Run: headless pygame with SDL's dummy video driver; simulated clock (each Clock.tick advances the game by its frame time, no real sleeping); random seed 0; keys injected as events and as key.get_pressed() state; no mouse input.
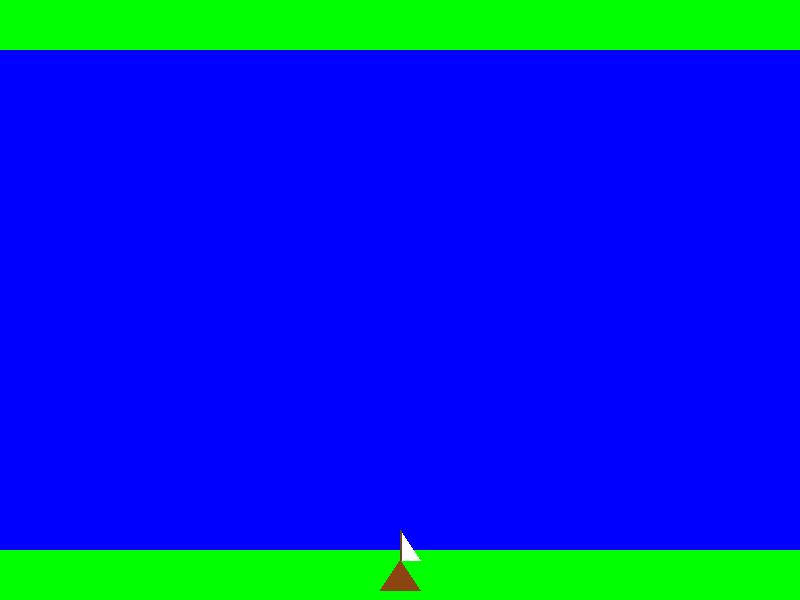
Frame 1 of 4 · flips 1–60 · no input
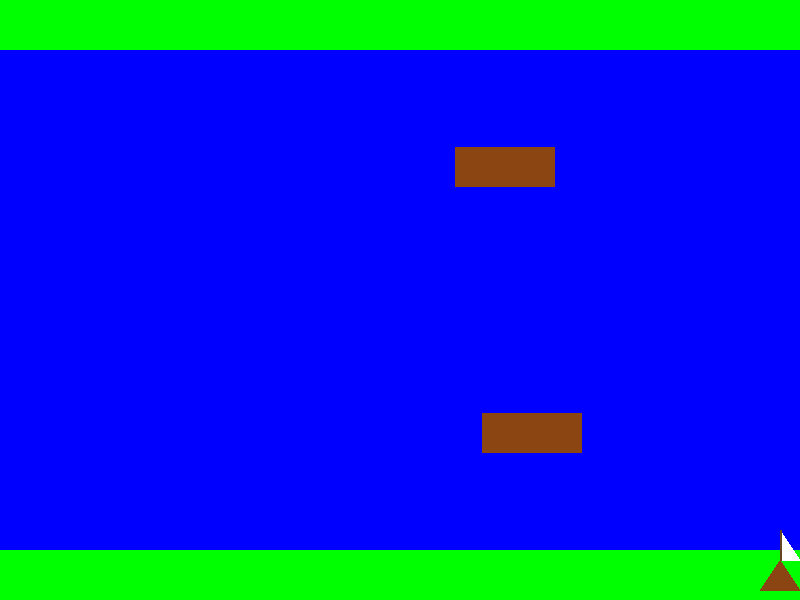
Frame 2 of 4 · flips 61–180 · tapped SPACE, RETURN · held RIGHT (→), D
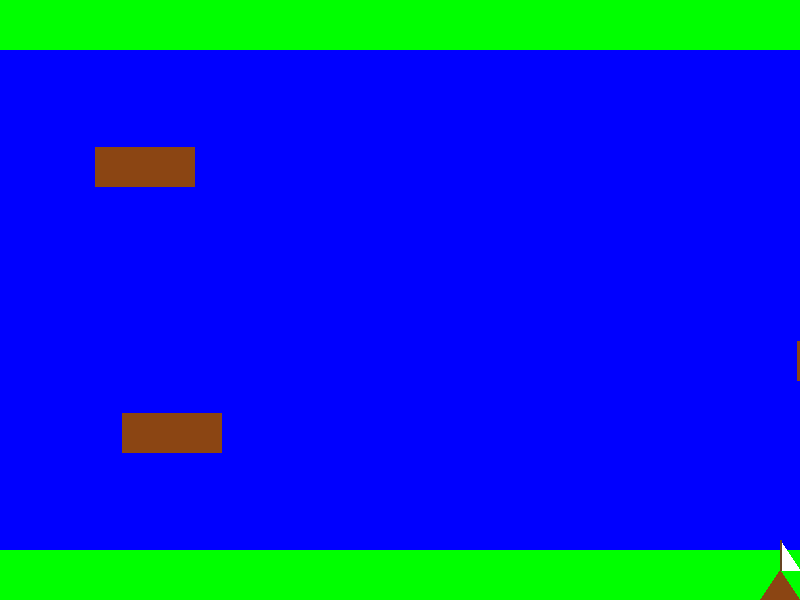
Frame 3 of 4 · flips 181–300 · held DOWN (↓), S
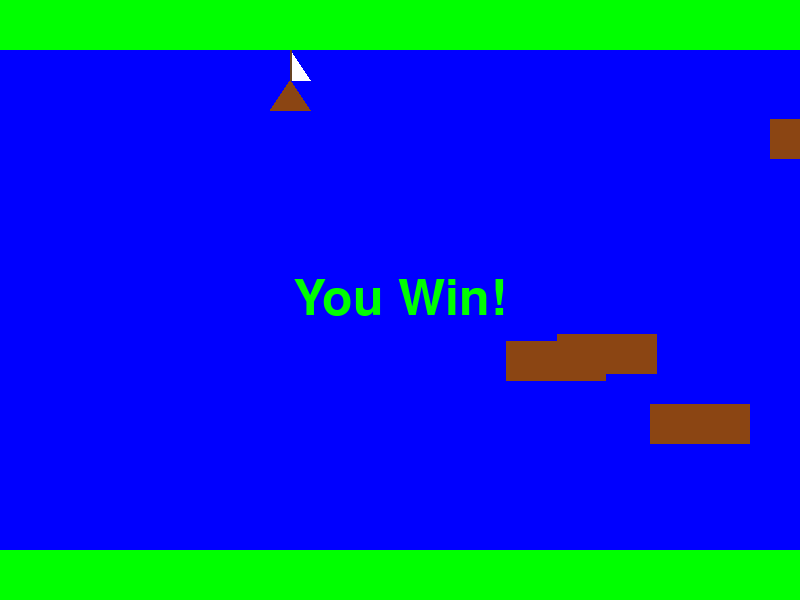
Frame 4 of 4 · flips 301–420 · held LEFT (←), A, UP (↑), W

The pygame program that drew these frames:

import pygame
import random

# Initialize Pygame
pygame.init()

# Set up the display
WIDTH = 800
HEIGHT = 600
screen = pygame.display.set_mode((WIDTH, HEIGHT))
pygame.display.set_caption("Ocean Crossing")

# Colors
BLUE = (0, 0, 255)
BROWN = (139, 69, 19)
GREEN = (0, 255, 0)
RED = (255, 0, 0)
WHITE = (255, 255, 255)

# Player
player_width = 40
player_height = 60
player = pygame.Rect(WIDTH // 2 - player_width // 2, HEIGHT - player_height - 10, player_width, player_height)
player_speed = 5

# Logs
log_width = 100
log_height = 40
log_speed = 3
logs = []

# Game variables
clock = pygame.time.Clock()
game_over = False
win = False

def draw_sailboat(screen, x, y, width, height):
    # Draw the hull
    pygame.draw.polygon(screen, (139, 69, 19), [(x, y + height), (x + width, y + height), (x + width//2, y + height//2)])
    
    # Draw the sail
    pygame.draw.polygon(screen, WHITE, [(x + width//2, y + height//2), (x + width//2, y), (x + width, y + height//2)])
    
    # Draw the mast
    pygame.draw.line(screen, (101, 67, 33), (x + width//2, y + height//2), (x + width//2, y), 2)

def create_log():
    y = random.randint(100, HEIGHT - 150)
    log = pygame.Rect(WIDTH, y, log_width, log_height)
    logs.append(log)

def move_logs():
    for log in logs:
        log.x -= log_speed
        if log.right < 0:
            logs.remove(log)

def draw_objects():
    screen.fill(BLUE)
    pygame.draw.rect(screen, GREEN, (0, 0, WIDTH, 50))  # Start area
    pygame.draw.rect(screen, GREEN, (0, HEIGHT - 50, WIDTH, 50))  # End area
    draw_sailboat(screen, player.x, player.y, player_width, player_height)
    for log in logs:
        pygame.draw.rect(screen, BROWN, log)

def check_collision():
    player_hitbox = pygame.Rect(player.x + player_width//4, player.y + player_height//2, player_width//2, player_height//2)
    for log in logs:
        if player_hitbox.colliderect(log):
            return True
    return False


# Main game loop
running = True
while running:
    for event in pygame.event.get():
        if event.type == pygame.QUIT:
            running = False

    if not game_over and not win:
        keys = pygame.key.get_pressed()
        if keys[pygame.K_LEFT] and player.left > 0:
            player.x -= player_speed
        if keys[pygame.K_RIGHT] and player.right < WIDTH:
            player.x += player_speed
        if keys[pygame.K_UP] and player.top > 0:
            player.y -= player_speed
        if keys[pygame.K_DOWN] and player.bottom < HEIGHT:
            player.y += player_speed

        # Create new logs
        if random.randint(1, 60) == 1:
            create_log()

        move_logs()

        # Check for collision
        if check_collision():
            game_over = True

        # Check for win condition
        if player.top <= 50:
            win = True

    draw_objects()

    if game_over:
        font = pygame.font.Font(None, 74)
        text = font.render("Game Over!", True, RED)
        screen.blit(text, (WIDTH // 2 - text.get_width() // 2, HEIGHT // 2 - text.get_height() // 2))

    if win:
        font = pygame.font.Font(None, 74)
        text = font.render("You Win!", True, GREEN)
        screen.blit(text, (WIDTH // 2 - text.get_width() // 2, HEIGHT // 2 - text.get_height() // 2))

    pygame.display.flip()
    clock.tick(60)

pygame.quit()
